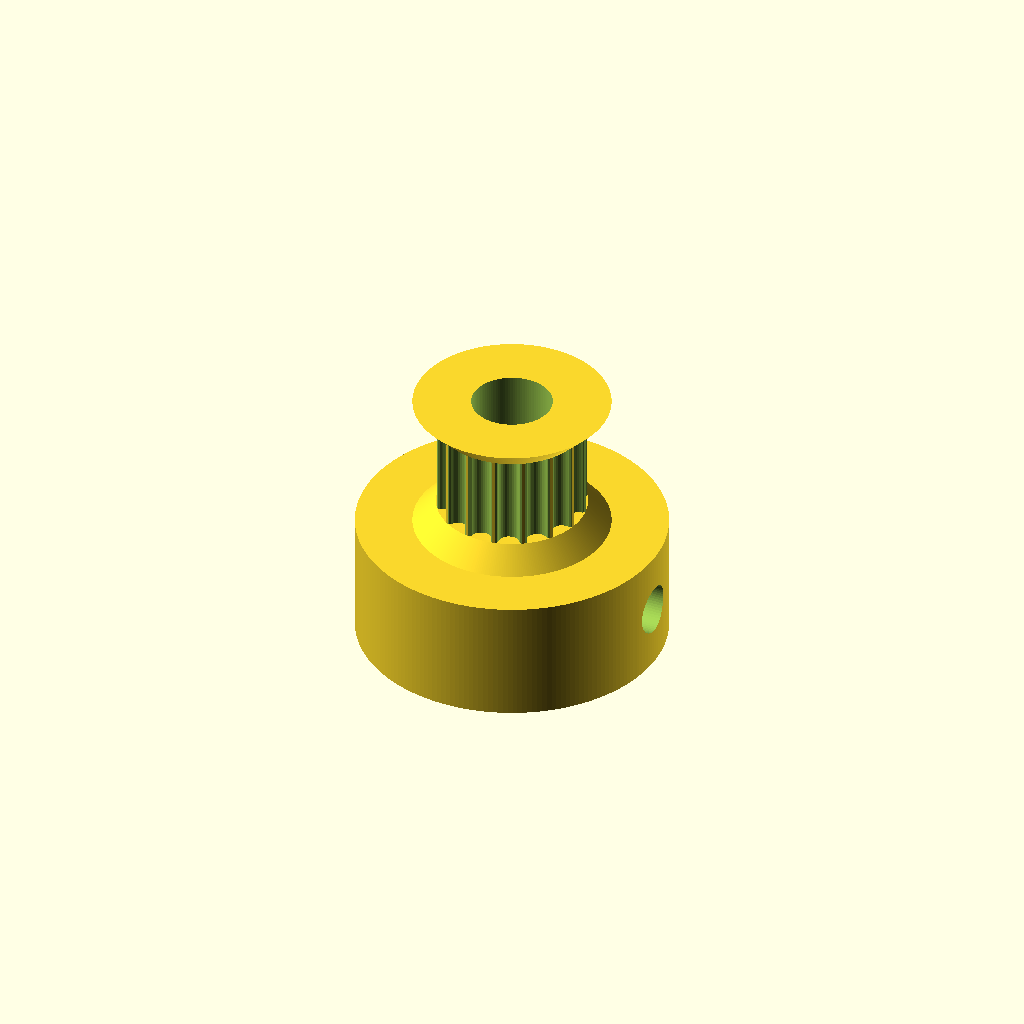
Cell 1: rendered with the file's own defaults.
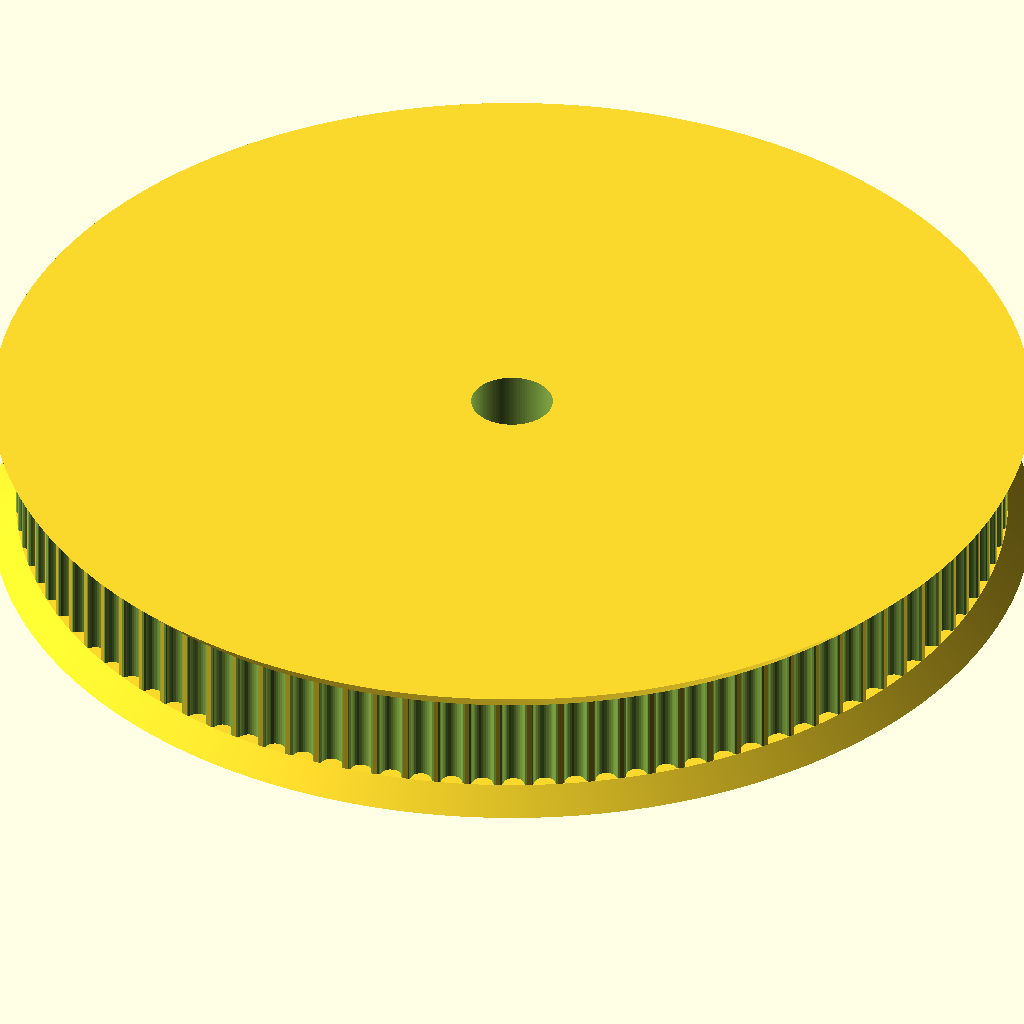
Cell 2: number_of_teeth = 100 (everything else at default).
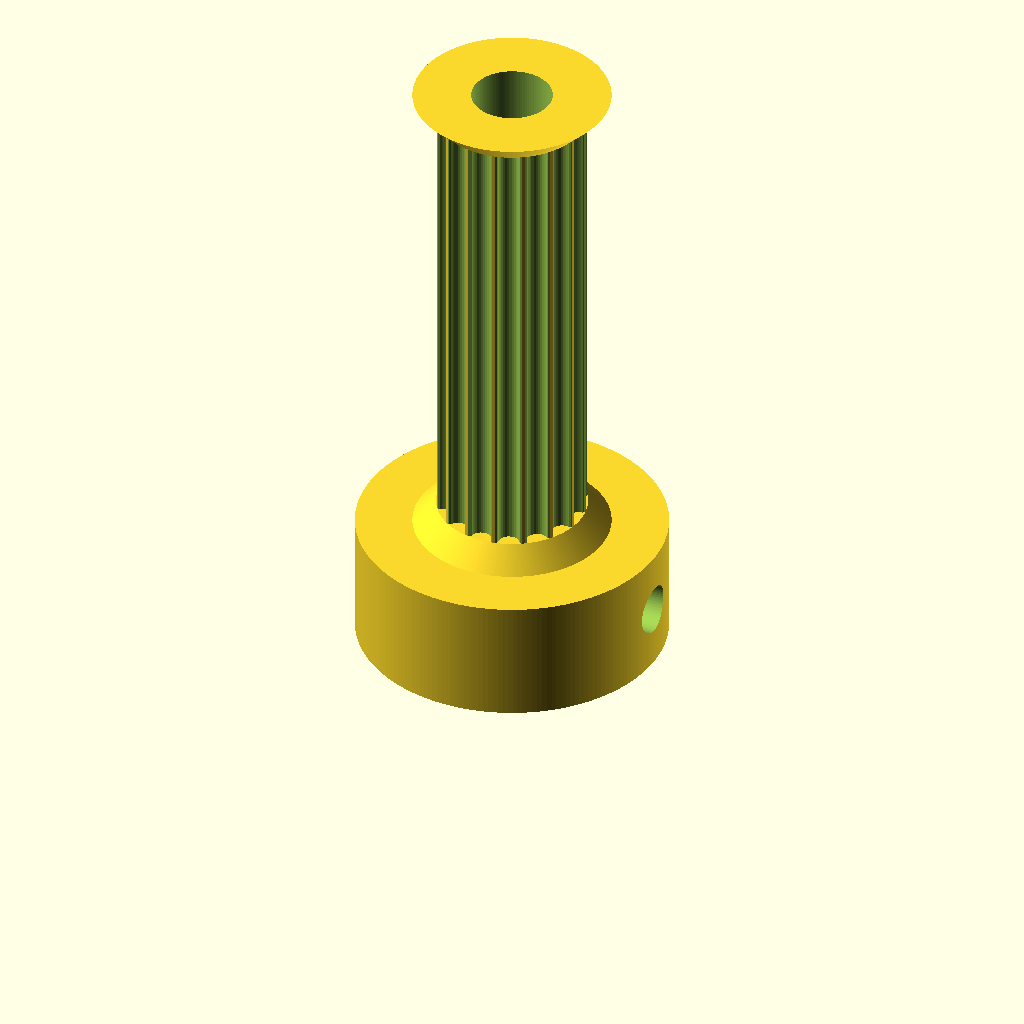
Cell 3: the same model with toothed_part_length = 30.
All cells are drawn from one camera (rotation 55°, 0°, 25°, orthographic, colour scheme Cornfield), so only the parameter changes between them.
OpenSCAD source file parametricPulley_v3.scad:
// Parametric Pulley with multiple belt profiles
// by droftarts January 2012
// updated and changed by Oscar January 2018 (https://www.thingiverse.com/0scar/about)

// Based on pulleys by:
// http://www.thingiverse.com/thing:11256 by me!
// https://github.com/prusajr/PrusaMendel by Josef Prusa
// http://www.thingiverse.com/thing:3104 by GilesBathgate
// http://www.thingiverse.com/thing:2079 by nophead

// dxf tooth data from http://oem.cadregister.com/asp/PPOW_Entry.asp?company=915217&elementID=07807803/METRIC/URETH/WV0025/F
// pulley diameter checked and modelled from data at http://www.sdp-si.com/D265/HTML/D265T016.html

/**
 * @name Pulley
 * @category Printed
 * @using 1 x m3 nut, normal or nyloc
 * @using 1 x m3x10 set screw or 1 x m3x8 grub screw
 */

// ------------------------
// Idler profile parameters
// ------------------------
number_of_teeth = 16; // [10:100]
profile = 12; // [1:MXL, 2:40DP, 3:XL, 4:H, 5:T2.5, 6:T5, 7:T10, 8:AT5, 9:HTD_3mm, 10:HTD_5mm, 11:HTD_8mm, 12:GT2_2mm, 13:GT2_3mm, 14:GT2_5mm]
motor_shaft_diameter = 5; // (in mm)
toothed_part_length = 6.2; // [3:30] (in mm)
base_height = 8; // [0:30] (in mm)
base_diameter = 20;   // [10:50] (in mm)

// ---------------------------
// Idler & retainer parameters
// ---------------------------
belt_retainer = 1; // [0:No, 1:Yes]
retainer_height_p = 1.5; // [0.5:Tiny (0.5mm), 1:Small (1mm), 1.5:Normal (1.5mm), 2:Big (2mm), 3:Bigger (3mm), 4:Hudge (5mm)]
belt_idler = 1; // [0:No, 1:Yes]
// Height of idler flange over pulley. Set to same as base height if you want an idler but no pulley.
idler_height_p = 1.5; // [0.5:Tiny (0.5mm), 1:Small (1mm), 1.5:Normal (1.5mm), 2:Big (2mm), 3:Bigger (3mm), 4:Hudge (5mm)]

// ---------------
// Shaft fastening
// ---------------
screws_disposition = 1; // [0:None, 1:1 screw, 2:2 screws at 90deg, 3:3 screws at 120deg, 4:4 screws at 90deg]
nut_shape = 1; // [1:Hexagonal, 0:Square]
screw_profile = 4; // [0:M1, 1:M1.6, 2:M2, 3:M2.5, 4:M3, 5:M4, 6:M5, 7:M6]
// Distance between inner face of nut and shaft - can be negative - (in mm).
nut_shaft_distance = 1.2;
// Bolt head shape (0 is inactive) subtracts a bolt head sized hexagon for hexagon bolts
idler_bolt_option = 0; // [0:none, 1:M3, 2:M4, 3:M5, 4:M6, 5:M8, 6:M10, 7:M12, 8:custom] for custom: make changes below!

// --------------------------------------------------
// ADVANCED parameters for scaling tooth for good fit
// --------------------------------------------------
// To improve fit of belt to pulley, set the following constant.
// Decrease or increase by 0.1mm at a time. We are modelling the
// *BELT* tooth here, not the tooth on the pulley. Increasing the
// number will *decrease* the pulley tooth size. Increasing the
// tooth width will also scale proportionately the tooth depth,
// to maintain the shape of the tooth, and increase how far into
// the pulley the tooth is indented. Can be negative too!
additional_tooth_width = 0.2; //mm
// If you need more tooth depth than this provides, adjust the
// following constant. However, this will cause the shape of the
// tooth to change.
additional_tooth_depth = 0; //mm

// ------------------------------------
// Calculated parameters (do not alter)
// ------------------------------------
idler_height = (belt_idler==0 ? 0 : idler_height_p);
retainer_height = (belt_retainer==0 ? 0 : retainer_height_p);
//echo (str("Idler height\t= ",idler_height," mm"));
//echo (str("Retainer height\t= ",retainer_height," mm"));
no_of_nuts = screws_disposition;
nut_angle = no_of_nuts != 3 ? 90 : 120;
motor_shaft = motor_shaft_diameter + 0.2;
screw_diameters = [1, 1.6, 2, 2.5, 3, 4, 5, 6];
nut_widths = [2.5, 3.2, 4, 5, 5.5, 7, 8, 10];
nut_depths = [1, 1.3, 1.6, 2, 2.4, 3.2, 4.7, 5.2];
// bolthead size circ.[ none,    M3,    M4,   M5,    M6,    M8,   M10,   M12, custom]
bolt_head_diameters = [0.000, 6.010, 7.660, 8.79, 11.05, 14.38, 17.77, 20.03,  15.8]; // circle diameter, not width across flats!
bolt_head_heights =   [0.000, 2.125, 2.925, 3.65,  4.15,  5.45,  6.58,  7.68,   5.5];
screw_diameter = screw_diameters[screw_profile] + 0.2;
nut_width = nut_widths[screw_profile] + 0.2;
nut_depth = nut_depths[screw_profile] + 0.3;
bolt_head_diam = bolt_head_diameters[idler_bolt_option] + 0.2; // + 0.1-2 for tight fit
bolt_head_height = bolt_head_heights[idler_bolt_option] + 0.2;

// --------------------
// Calculated constants
// --------------------
nut_elevation = base_height/2;
m3_nut_points = 2*((nut_width/2)/cos(30)); // This is needed for the nut trap
// The following set the pulley diameter for a given number of teeth
MXL_pulley_dia = tooth_spacing (2.032,0.254);
40DP_pulley_dia = tooth_spacing (2.07264,0.1778);
XL_pulley_dia = tooth_spacing (5.08,0.254);
H_pulley_dia = tooth_spacing (9.525,0.381);
T2_5_pulley_dia = tooth_spaceing_curvefit (0.7467,0.796,1.026);
T5_pulley_dia = tooth_spaceing_curvefit (0.6523,1.591,1.064);
T10_pulley_dia = tooth_spacing (10,0.93);
AT5_pulley_dia = tooth_spaceing_curvefit (0.6523,1.591,1.064);
HTD_3mm_pulley_dia = tooth_spacing (3,0.381);
HTD_5mm_pulley_dia = tooth_spacing (5,0.5715);
HTD_8mm_pulley_dia = tooth_spacing (8,0.6858);
GT2_2mm_pulley_dia = tooth_spacing (2,0.254);
GT2_3mm_pulley_dia = tooth_spacing (3,0.381);
GT2_5mm_pulley_dia = tooth_spacing (5,0.5715);
// The following calls the pulley creation part, and passes the pulley diameter and tooth width to that module
if ( profile == 1 ) {pulley("MXL" , MXL_pulley_dia , 0.508 , 1.321 ); }
if ( profile == 2 ) {pulley("40 D.P." , 40DP_pulley_dia , 0.457 , 1.226 ); }
if ( profile == 3 ) {pulley("XL" , XL_pulley_dia , 1.27, 3.051 ); }
if ( profile == 4 ) {pulley("H" , H_pulley_dia ,1.905 , 5.359 ); }
if ( profile == 5 ) {pulley("T2.5" , T2_5_pulley_dia , 0.7 , 1.678 ); }
if ( profile == 6 ) {pulley("T5" , T5_pulley_dia , 1.19 , 3.264 ); }
if ( profile == 7 ) {pulley("T10" , T10_pulley_dia , 2.5 , 6.13 ); }
if ( profile == 8 ) {pulley("AT5" , AT5_pulley_dia , 1.19 , 4.268 ); }
if ( profile == 9 ) {pulley("HTD 3mm" , HTD_3mm_pulley_dia , 1.289 , 2.27 ); }
if ( profile == 10 ){pulley("HTD 5mm" , HTD_5mm_pulley_dia , 2.199 , 3.781 ); }
if ( profile == 11 ){pulley("HTD 8mm" , HTD_8mm_pulley_dia , 3.607 , 6.603 ); }
if ( profile == 12 ){pulley("GT2 2mm" , GT2_2mm_pulley_dia , 0.764 , 1.494 ); }
if ( profile == 13 ){pulley("GT2 3mm" , GT2_3mm_pulley_dia , 1.169 , 2.31 ); }
if ( profile == 14 ){pulley("GT2 5mm" , GT2_5mm_pulley_dia , 1.969 , 3.952 ); }

// ---------
// Functions
// ---------
function tooth_spaceing_curvefit (b,c,d)
  = ((c * pow(number_of_teeth,d)) / (b + pow(number_of_teeth,d))) * number_of_teeth ;

function tooth_spacing(tooth_pitch,pitch_line_offset)
  = (2*((number_of_teeth*tooth_pitch)/(3.14159265*2)-pitch_line_offset)) ;

// ================================================================================
// Main Module
// ================================================================================
module pulley( belt_type , pulley_OD , tooth_depth , tooth_width ){
  echo (str("Belt type = ",belt_type,"; Number of teeth = ",number_of_teeth,"; Pulley Outside Diameter = ",pulley_OD,"mm "));
  tooth_distance_from_centre = sqrt( pow(pulley_OD/2,2) - pow((tooth_width+additional_tooth_width)/2,2));
  tooth_width_scale = (tooth_width + additional_tooth_width ) / tooth_width;
  tooth_depth_scale = ((tooth_depth + additional_tooth_depth ) / tooth_depth) ;


//  translate ([0,0, base_height + toothed_part_length + retainer_height + idler_height]){
//    rotate ([0,180,0]){
      difference(){   
        translate([0,0,idler_height]){
          union(){
            //base
            if (( base_height < 2 ) && (no_of_nuts > 0)){ 
              echo ("CAN'T DRAW PULLEY BASE, HEIGHT LESS THAN 2!!!"); 
            } else {
              translate([0,0,-idler_height]){
                //rotate_extrude($fn=base_diameter*2)
                rotate_extrude($fn=base_diameter*10){
                  //square([base_diameter/2-1,base_height]);
                  square([base_diameter/2-1,base_height]);
                  //square([base_diameter/2,base_height-1]);
                  square([base_diameter/2,base_height]);
                  //translate([base_diameter/2-1,base_height-1]) circle(1);
                  //translate([base_diameter/2-1,base_height-1]) square(1);
                }
              }
            }

            difference(){
              //shaft - diameter is outside diameter of pulley
              translate([0,0,base_height]){ 
                rotate ([0,0,360/(number_of_teeth*4)]){
                  //cylinder(r=pulley_OD/2,h=toothed_part_length, $fn=number_of_teeth*4);
                  cylinder(r=pulley_OD/2,h=toothed_part_length, $fn=number_of_teeth*20);
                }
              }
              //teeth - cut out of shaft
              for(i=[1:number_of_teeth]){
                rotate([0,0,i*(360/number_of_teeth)]){
                  translate([0,-tooth_distance_from_centre,base_height -1]){
                    scale ([ tooth_width_scale , tooth_depth_scale , 1 ]){
                    if ( profile == 1  ) { MXL();}
                    if ( profile == 2  ) { 40DP();}
                    if ( profile == 3  ) { XL();}
                    if ( profile == 4  ) { H();}
                    if ( profile == 5  ) { T2_5();}
                    if ( profile == 6  ) { T5();}
                    if ( profile == 7  ) { T10();}
                    if ( profile == 8  ) { AT5();}
                    if ( profile == 9  ) { HTD_3mm();}
                    if ( profile == 10 ) { HTD_5mm();}
                    if ( profile == 11 ) { HTD_8mm();}
                    if ( profile == 12 ) { GT2_2mm();}
                    if ( profile == 13 ) { GT2_3mm();}
                    if ( profile == 14 ) { GT2_5mm();}
                    }
                  }
                }
              }
            } // end of difference in union
              
            //belt retainer / idler
            //if ( belt_retainer > 0 ) {translate ([0,0, base_height + toothed_part_length ]) 
            if ( belt_retainer == 1 ){
              translate ([0,0, base_height + toothed_part_length ]){
                //rotate_extrude($fn=number_of_teeth*4){  
                rotate_extrude($fn=number_of_teeth*20){
                  polygon([[0,0],[pulley_OD/2,0],[pulley_OD/2 + retainer_height , retainer_height],[0 , retainer_height],[0,0]]);
                }
              }
            }
            
            //if ( belt_idler < 0 ) {translate ([0,0, base_height - idler_height ]) 
            if ( belt_idler == 1 ){
              translate ([0,0, base_height - idler_height ]){
                //rotate_extrude($fn=number_of_teeth*4){
                rotate_extrude($fn=number_of_teeth*20){
                  polygon([[0,0],[pulley_OD/2 + idler_height,0],[pulley_OD/2 , idler_height],[0 , idler_height],[0,0]]);
                }
              }
            }
          } // end of union
        } // end of translation before union
       
        //hole for motor shaft
        //translate([0,0,-1])cylinder(r=motor_shaft/2,h=base_height + toothed_part_length + retainer_height + 2,$fn=motor_shaft*4);
        translate([0,0,-1]){
          //cylinder(r=motor_shaft/2,h=base_height + toothed_part_length + retainer_height + 2,$fn=motor_shaft*20);
          cylinder(r=motor_shaft/2,h=base_height + idler_height + toothed_part_length + retainer_height + 2,$fn=motor_shaft*20);
        }
              
        //captive nut and grub screw holes
        if ( base_height < nut_width ){
          echo ("CAN'T DRAW CAPTIVE NUTS, HEIGHT LESS THAN NUT DIAMETER!!!");
        } else {
          if ( (base_diameter - motor_shaft)/2 < nut_depth + 3 ) { 
            echo ("CAN'T DRAW CAPTIVE NUTS, DIAMETER TOO SMALL FOR NUT DEPTH!!!");
          } else {
            // Iterate over nuts amount
            if (no_of_nuts > 0){
              for(j=[1:no_of_nuts]){
                rotate([0,0,j*nut_angle]){
                  translate([0,0,nut_elevation])rotate([90,0,0]){
                    union(){
                      //entrance
                      translate([0,-base_height/4-0.5,motor_shaft/2+nut_depth/2+nut_shaft_distance]) cube([nut_width,base_height/2+1,nut_depth],center=true);
                      //nut
                      if ( nut_shape > 0 ){
                        // hex nut
                        translate([0,0.25,motor_shaft/2+nut_depth/2+nut_shaft_distance]) rotate([0,0,30]) cylinder(r=m3_nut_points/2,h=nut_depth,center=true,$fn=6);
                      } else {
                        // square nut
                        translate([0,0.25,motor_shaft/2+nut_depth/2+nut_shaft_distance]) cube([nut_width,nut_width,nut_depth],center=true);
                      }

                      //grub screw hole
                      //rotate([0,0,22.5])cylinder(r=screw_diameter/2,h=base_diameter/2+1,$fn=8);
                      rotate([0,0,22.5])cylinder(r=screw_diameter/2,h=base_diameter/2+1,$fn=60);
                    }
                  }
                }
              }
            }
          }
        }
        // Revove hexagon
        if (bolt_head_diam > 0){
          translate([0,0,base_height + toothed_part_length + retainer_height + idler_height - bolt_head_height]){
            cylinder(d=bolt_head_diam,h=bolt_head_height+0.1,$fn=6);
          }
        }
      }
//    }
//  }
}

// Tooth profile modules

module MXL()
  {
  linear_extrude(height=toothed_part_length+2) polygon([[-0.660421,-0.5],[-0.660421,0],[-0.621898,0.006033],[-0.587714,0.023037],[-0.560056,0.049424],[-0.541182,0.083609],[-0.417357,0.424392],[-0.398413,0.458752],[-0.370649,0.48514],[-0.336324,0.502074],[-0.297744,0.508035],[0.297744,0.508035],[0.336268,0.502074],[0.370452,0.48514],[0.39811,0.458752],[0.416983,0.424392],[0.540808,0.083609],[0.559752,0.049424],[0.587516,0.023037],[0.621841,0.006033],[0.660421,0],[0.660421,-0.5]]);
  }

module 40DP()
  {
  linear_extrude(height=toothed_part_length+2) polygon([[-0.612775,-0.5],[-0.612775,0],[-0.574719,0.010187],[-0.546453,0.0381],[-0.355953,0.3683],[-0.327604,0.405408],[-0.291086,0.433388],[-0.248548,0.451049],[-0.202142,0.4572],[0.202494,0.4572],[0.248653,0.451049],[0.291042,0.433388],[0.327609,0.405408],[0.356306,0.3683],[0.546806,0.0381],[0.574499,0.010187],[0.612775,0],[0.612775,-0.5]]);
  }

module XL()
  {
  linear_extrude(height=toothed_part_length+2) polygon([[-1.525411,-1],[-1.525411,0],[-1.41777,0.015495],[-1.320712,0.059664],[-1.239661,0.129034],[-1.180042,0.220133],[-0.793044,1.050219],[-0.733574,1.141021],[-0.652507,1.210425],[-0.555366,1.254759],[-0.447675,1.270353],[0.447675,1.270353],[0.555366,1.254759],[0.652507,1.210425],[0.733574,1.141021],[0.793044,1.050219],[1.180042,0.220133],[1.239711,0.129034],[1.320844,0.059664],[1.417919,0.015495],[1.525411,0],[1.525411,-1]]);
  }

module H()
  {
  linear_extrude(height=toothed_part_length+2) polygon([[-2.6797,-1],[-2.6797,0],[-2.600907,0.006138],[-2.525342,0.024024],[-2.45412,0.052881],[-2.388351,0.091909],[-2.329145,0.140328],[-2.277614,0.197358],[-2.234875,0.262205],[-2.202032,0.334091],[-1.75224,1.57093],[-1.719538,1.642815],[-1.676883,1.707663],[-1.62542,1.764693],[-1.566256,1.813112],[-1.500512,1.85214],[-1.4293,1.880997],[-1.353742,1.898883],[-1.274949,1.905021],[1.275281,1.905021],[1.354056,1.898883],[1.429576,1.880997],[1.500731,1.85214],[1.566411,1.813112],[1.625508,1.764693],[1.676919,1.707663],[1.719531,1.642815],[1.752233,1.57093],[2.20273,0.334091],[2.235433,0.262205],[2.278045,0.197358],[2.329455,0.140328],[2.388553,0.091909],[2.454233,0.052881],[2.525384,0.024024],[2.600904,0.006138],[2.6797,0],[2.6797,-1]]);
  }

module T2_5()
  {
  linear_extrude(height=toothed_part_length+2) polygon([[-0.839258,-0.5],[-0.839258,0],[-0.770246,0.021652],[-0.726369,0.079022],[-0.529167,0.620889],[-0.485025,0.67826],[-0.416278,0.699911],[0.416278,0.699911],[0.484849,0.67826],[0.528814,0.620889],[0.726369,0.079022],[0.770114,0.021652],[0.839258,0],[0.839258,-0.5]]);
  }

module T5()
  {
  linear_extrude(height=toothed_part_length+2) polygon([[-1.632126,-0.5],[-1.632126,0],[-1.568549,0.004939],[-1.507539,0.019367],[-1.450023,0.042686],[-1.396912,0.074224],[-1.349125,0.113379],[-1.307581,0.159508],[-1.273186,0.211991],[-1.246868,0.270192],[-1.009802,0.920362],[-0.983414,0.978433],[-0.949018,1.030788],[-0.907524,1.076798],[-0.859829,1.115847],[-0.80682,1.147314],[-0.749402,1.170562],[-0.688471,1.184956],[-0.624921,1.189895],[0.624971,1.189895],[0.688622,1.184956],[0.749607,1.170562],[0.807043,1.147314],[0.860055,1.115847],[0.907754,1.076798],[0.949269,1.030788],[0.9837,0.978433],[1.010193,0.920362],[1.246907,0.270192],[1.273295,0.211991],[1.307726,0.159508],[1.349276,0.113379],[1.397039,0.074224],[1.450111,0.042686],[1.507589,0.019367],[1.568563,0.004939],[1.632126,0],[1.632126,-0.5]]);
  }

module T10()
  {
  linear_extrude(height=toothed_part_length+2) polygon([[-3.06511,-1],[-3.06511,0],[-2.971998,0.007239],[-2.882718,0.028344],[-2.79859,0.062396],[-2.720931,0.108479],[-2.651061,0.165675],[-2.590298,0.233065],[-2.539962,0.309732],[-2.501371,0.394759],[-1.879071,2.105025],[-1.840363,2.190052],[-1.789939,2.266719],[-1.729114,2.334109],[-1.659202,2.391304],[-1.581518,2.437387],[-1.497376,2.47144],[-1.408092,2.492545],[-1.314979,2.499784],[1.314979,2.499784],[1.408091,2.492545],[1.497371,2.47144],[1.581499,2.437387],[1.659158,2.391304],[1.729028,2.334109],[1.789791,2.266719],[1.840127,2.190052],[1.878718,2.105025],[2.501018,0.394759],[2.539726,0.309732],[2.59015,0.233065],[2.650975,0.165675],[2.720887,0.108479],[2.798571,0.062396],[2.882713,0.028344],[2.971997,0.007239],[3.06511,0],[3.06511,-1]]);
  }

module AT5()
  {
  linear_extrude(height=toothed_part_length+2) polygon([[-2.134129,-0.75],[-2.134129,0],[-2.058023,0.005488],[-1.984595,0.021547],[-1.914806,0.047569],[-1.849614,0.082947],[-1.789978,0.127073],[-1.736857,0.179338],[-1.691211,0.239136],[-1.653999,0.305859],[-1.349199,0.959203],[-1.286933,1.054635],[-1.201914,1.127346],[-1.099961,1.173664],[-0.986896,1.18992],[0.986543,1.18992],[1.099614,1.173664],[1.201605,1.127346],[1.286729,1.054635],[1.349199,0.959203],[1.653646,0.305859],[1.690859,0.239136],[1.73651,0.179338],[1.789644,0.127073],[1.849305,0.082947],[1.914539,0.047569],[1.984392,0.021547],[2.057906,0.005488],[2.134129,0],[2.134129,-0.75]]);
  }

module HTD_3mm()
  {
  linear_extrude(height=toothed_part_length+2) polygon([[-1.135062,-0.5],[-1.135062,0],[-1.048323,0.015484],[-0.974284,0.058517],[-0.919162,0.123974],[-0.889176,0.206728],[-0.81721,0.579614],[-0.800806,0.653232],[-0.778384,0.72416],[-0.750244,0.792137],[-0.716685,0.856903],[-0.678005,0.918199],[-0.634505,0.975764],[-0.586483,1.029338],[-0.534238,1.078662],[-0.47807,1.123476],[-0.418278,1.16352],[-0.355162,1.198533],[-0.289019,1.228257],[-0.22015,1.25243],[-0.148854,1.270793],[-0.07543,1.283087],[-0.000176,1.28905],[0.075081,1.283145],[0.148515,1.270895],[0.219827,1.252561],[0.288716,1.228406],[0.354879,1.19869],[0.418018,1.163675],[0.477831,1.123623],[0.534017,1.078795],[0.586276,1.029452],[0.634307,0.975857],[0.677809,0.91827],[0.716481,0.856953],[0.750022,0.792167],[0.778133,0.724174],[0.800511,0.653236],[0.816857,0.579614],[0.888471,0.206728],[0.919014,0.123974],[0.974328,0.058517],[1.048362,0.015484],[1.135062,0],[1.135062,-0.5]]);
  }

module HTD_5mm()
  {
  linear_extrude(height=toothed_part_length+2) polygon([[-1.89036,-0.75],[-1.89036,0],[-1.741168,0.02669],[-1.61387,0.100806],[-1.518984,0.21342],[-1.467026,0.3556],[-1.427162,0.960967],[-1.398568,1.089602],[-1.359437,1.213531],[-1.310296,1.332296],[-1.251672,1.445441],[-1.184092,1.552509],[-1.108081,1.653042],[-1.024167,1.746585],[-0.932877,1.832681],[-0.834736,1.910872],[-0.730271,1.980701],[-0.62001,2.041713],[-0.504478,2.09345],[-0.384202,2.135455],[-0.259708,2.167271],[-0.131524,2.188443],[-0.000176,2.198511],[0.131296,2.188504],[0.259588,2.167387],[0.384174,2.135616],[0.504527,2.093648],[0.620123,2.04194],[0.730433,1.980949],[0.834934,1.911132],[0.933097,1.832945],[1.024398,1.746846],[1.108311,1.653291],[1.184308,1.552736],[1.251865,1.445639],[1.310455,1.332457],[1.359552,1.213647],[1.39863,1.089664],[1.427162,0.960967],[1.467026,0.3556],[1.518984,0.21342],[1.61387,0.100806],[1.741168,0.02669],[1.89036,0],[1.89036,-0.75]]);
  }

module HTD_8mm()
  {
  linear_extrude(height=toothed_part_length+2) polygon([[-3.301471,-1],[-3.301471,0],[-3.16611,0.012093],[-3.038062,0.047068],[-2.919646,0.10297],[-2.813182,0.177844],[-2.720989,0.269734],[-2.645387,0.376684],[-2.588694,0.496739],[-2.553229,0.627944],[-2.460801,1.470025],[-2.411413,1.691917],[-2.343887,1.905691],[-2.259126,2.110563],[-2.158035,2.30575],[-2.041518,2.490467],[-1.910478,2.66393],[-1.76582,2.825356],[-1.608446,2.973961],[-1.439261,3.10896],[-1.259169,3.22957],[-1.069074,3.335006],[-0.869878,3.424485],[-0.662487,3.497224],[-0.447804,3.552437],[-0.226732,3.589341],[-0.000176,3.607153],[0.226511,3.589461],[0.447712,3.552654],[0.66252,3.497516],[0.870027,3.424833],[1.069329,3.33539],[1.259517,3.229973],[1.439687,3.109367],[1.608931,2.974358],[1.766344,2.825731],[1.911018,2.664271],[2.042047,2.490765],[2.158526,2.305998],[2.259547,2.110755],[2.344204,1.905821],[2.411591,1.691983],[2.460801,1.470025],[2.553229,0.627944],[2.588592,0.496739],[2.645238,0.376684],[2.720834,0.269734],[2.81305,0.177844],[2.919553,0.10297],[3.038012,0.047068],[3.166095,0.012093],[3.301471,0],[3.301471,-1]]);
  }

module GT2_2mm()
  {
  linear_extrude(height=toothed_part_length+2) polygon([[0.747183,-0.5],[0.747183,0],[0.647876,0.037218],[0.598311,0.130528],[0.578556,0.238423],[0.547158,0.343077],[0.504649,0.443762],[0.451556,0.53975],[0.358229,0.636924],[0.2484,0.707276],[0.127259,0.750044],[0,0.76447],[-0.127259,0.750044],[-0.2484,0.707276],[-0.358229,0.636924],[-0.451556,0.53975],[-0.504797,0.443762],[-0.547291,0.343077],[-0.578605,0.238423],[-0.598311,0.130528],[-0.648009,0.037218],[-0.747183,0],[-0.747183,-0.5]]);
  }

module GT2_3mm()
  {
  linear_extrude(height=toothed_part_length+2) polygon([[-1.155171,-0.5],[-1.155171,0],[-1.065317,0.016448],[-0.989057,0.062001],[-0.93297,0.130969],[-0.90364,0.217664],[-0.863705,0.408181],[-0.800056,0.591388],[-0.713587,0.765004],[-0.60519,0.926747],[-0.469751,1.032548],[-0.320719,1.108119],[-0.162625,1.153462],[0,1.168577],[0.162625,1.153462],[0.320719,1.108119],[0.469751,1.032548],[0.60519,0.926747],[0.713587,0.765004],[0.800056,0.591388],[0.863705,0.408181],[0.90364,0.217664],[0.932921,0.130969],[0.988924,0.062001],[1.065168,0.016448],[1.155171,0],[1.155171,-0.5]]);
  }

module GT2_5mm()
  {
  linear_extrude(height=toothed_part_length+2) polygon([[-1.975908,-0.75],[-1.975908,0],[-1.797959,0.03212],[-1.646634,0.121224],[-1.534534,0.256431],[-1.474258,0.426861],[-1.446911,0.570808],[-1.411774,0.712722],[-1.368964,0.852287],[-1.318597,0.989189],[-1.260788,1.123115],[-1.195654,1.25375],[-1.12331,1.380781],[-1.043869,1.503892],[-0.935264,1.612278],[-0.817959,1.706414],[-0.693181,1.786237],[-0.562151,1.851687],[-0.426095,1.9027],[-0.286235,1.939214],[-0.143795,1.961168],[0,1.9685],[0.143796,1.961168],[0.286235,1.939214],[0.426095,1.9027],[0.562151,1.851687],[0.693181,1.786237],[0.817959,1.706414],[0.935263,1.612278],[1.043869,1.503892],[1.123207,1.380781],[1.195509,1.25375],[1.26065,1.123115],[1.318507,0.989189],[1.368956,0.852287],[1.411872,0.712722],[1.447132,0.570808],[1.474611,0.426861],[1.534583,0.256431],[1.646678,0.121223],[1.798064,0.03212],[1.975908,0],[1.975908,-0.75]]);
  }
Parameter table extracted from the source (name, type, default, range or options):
number_of_teeth: number, default 16, range 10 to 100
profile: number, default 12, options 1, 2, 3, 4, 5, 6, 7, 8, 9, 10, 11, 12, 13, 14
motor_shaft_diameter: number, default 5
toothed_part_length: number, default 6.2, range 3 to 30
base_height: number, default 8, range 0 to 30
base_diameter: number, default 20, range 10 to 50
belt_retainer: number, default 1, options 0, 1
retainer_height_p: number, default 1.5, options 0.5, 1, 1.5, 2, 3, 4
belt_idler: number, default 1, options 0, 1
idler_height_p: number, default 1.5, options 0.5, 1, 1.5, 2, 3, 4
screws_disposition: number, default 1, options 0, 1, 2, 3, 4
nut_shape: number, default 1, options 1, 0
screw_profile: number, default 4, options 0, 1, 2, 3, 4, 5, 6, 7
nut_shaft_distance: number, default 1.2
idler_bolt_option: number, default 0, options 0, 1, 2, 3, 4, 5, 6, 7, 8
additional_tooth_width: number, default 0.2
additional_tooth_depth: number, default 0
